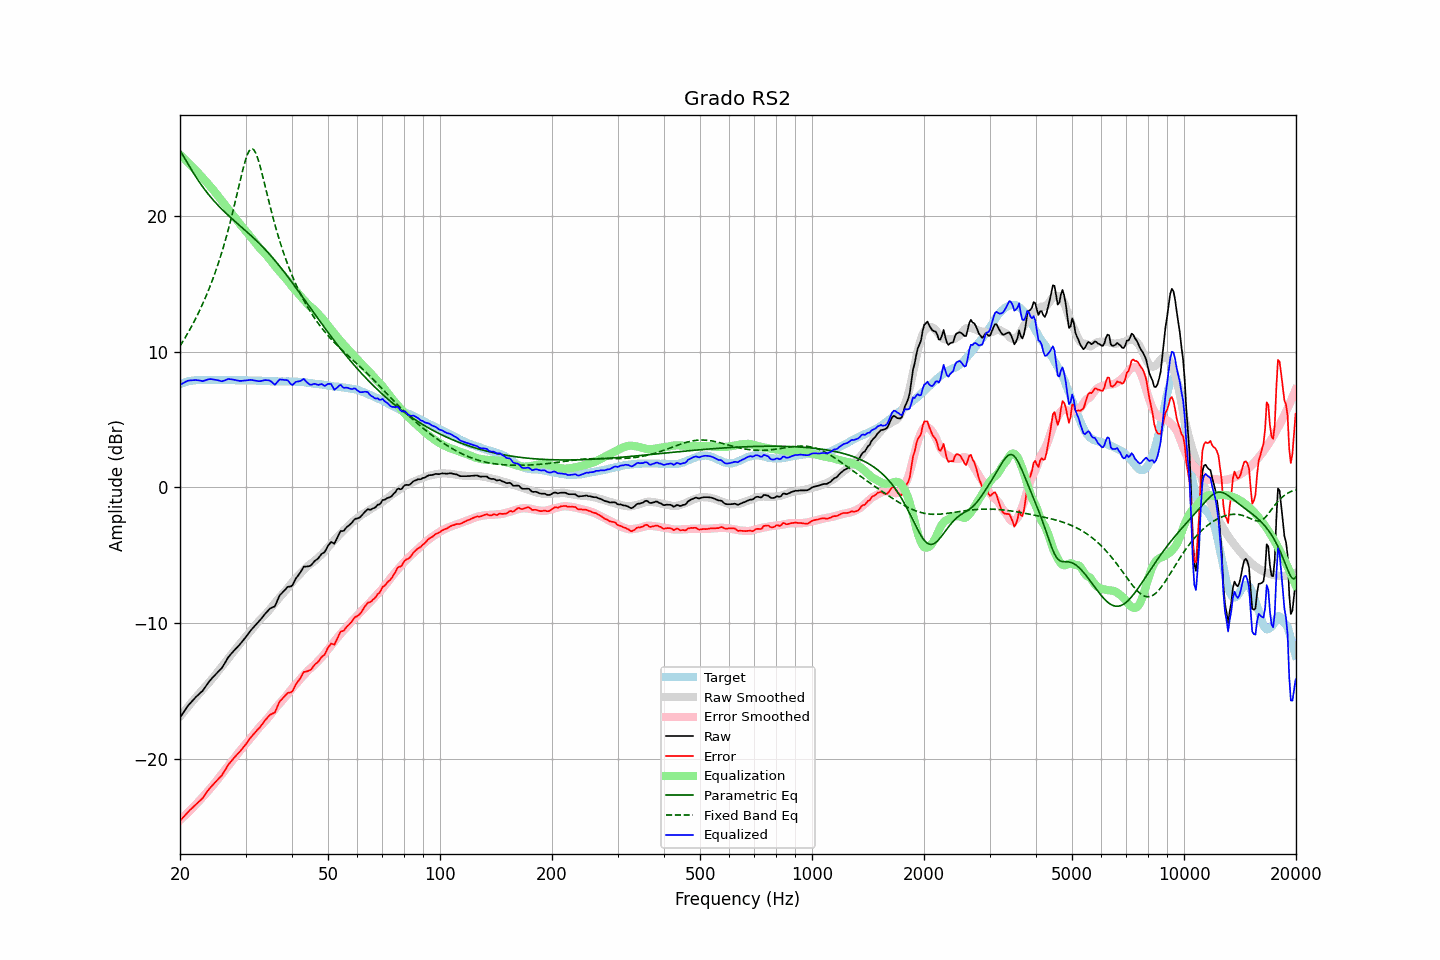

Data behind this chart, as committed beside it:
frequency, raw, error, smoothed, error_smoothed, equalization, parametric_eq, fixed_band_eq, equalized_raw, equalized_smoothed, target
20.00, -16.97, -24.58, -16.89, -24.53, 24.53, 24.85, 10.43, 7.56, 7.64, 7.61
20.20, -16.79, -24.45, -16.74, -24.42, 24.42, 24.65, 10.62, 7.63, 7.68, 7.66
20.40, -16.62, -24.32, -16.60, -24.31, 24.31, 24.45, 10.81, 7.69, 7.71, 7.71
20.61, -16.44, -24.18, -16.45, -24.20, 24.20, 24.24, 11.00, 7.75, 7.74, 7.74
20.81, -16.26, -24.04, -16.31, -24.08, 24.08, 24.04, 11.20, 7.82, 7.77, 7.79
21.02, -16.09, -23.91, -16.17, -23.96, 23.96, 23.84, 11.41, 7.88, 7.80, 7.83
21.23, -15.96, -23.80, -16.02, -23.85, 23.85, 23.64, 11.62, 7.89, 7.82, 7.85
21.44, -15.83, -23.69, -15.88, -23.73, 23.73, 23.44, 11.83, 7.90, 7.85, 7.87
21.66, -15.70, -23.58, -15.74, -23.61, 23.61, 23.25, 12.05, 7.91, 7.87, 7.89
21.87, -15.57, -23.46, -15.60, -23.48, 23.48, 23.06, 12.28, 7.92, 7.89, 7.90
22.09, -15.44, -23.35, -15.46, -23.36, 23.36, 22.88, 12.51, 7.92, 7.90, 7.91
22.31, -15.33, -23.25, -15.32, -23.23, 23.23, 22.70, 12.75, 7.91, 7.91, 7.92
22.54, -15.22, -23.14, -15.19, -23.10, 23.10, 22.52, 13.00, 7.89, 7.92, 7.92
22.76, -15.11, -23.03, -15.05, -22.98, 22.98, 22.35, 13.25, 7.87, 7.92, 7.92
22.99, -15.01, -22.92, -14.92, -22.85, 22.85, 22.18, 13.51, 7.84, 7.92, 7.91
23.22, -14.84, -22.75, -14.79, -22.71, 22.71, 22.02, 13.77, 7.87, 7.93, 7.91
23.45, -14.67, -22.58, -14.65, -22.58, 22.58, 21.86, 14.05, 7.91, 7.93, 7.91
23.69, -14.50, -22.42, -14.52, -22.44, 22.44, 21.71, 14.33, 7.94, 7.93, 7.92
23.92, -14.33, -22.24, -14.38, -22.31, 22.31, 21.56, 14.62, 7.98, 7.93, 7.92
24.16, -14.19, -22.11, -14.25, -22.18, 22.18, 21.42, 14.93, 7.99, 7.93, 7.93
24.40, -14.06, -21.99, -14.11, -22.04, 22.04, 21.28, 15.24, 7.98, 7.92, 7.94
24.65, -13.93, -21.85, -13.97, -21.89, 21.89, 21.15, 15.56, 7.96, 7.92, 7.93
24.89, -13.81, -21.73, -13.82, -21.74, 21.74, 21.01, 15.89, 7.94, 7.92, 7.92
25.14, -13.68, -21.60, -13.66, -21.59, 21.59, 20.88, 16.23, 7.91, 7.93, 7.92
25.39, -13.55, -21.48, -13.51, -21.44, 21.44, 20.76, 16.59, 7.89, 7.93, 7.93
25.65, -13.43, -21.36, -13.36, -21.29, 21.29, 20.64, 16.95, 7.86, 7.93, 7.93
25.91, -13.31, -21.23, -13.21, -21.13, 21.13, 20.52, 17.33, 7.82, 7.93, 7.92
26.16, -13.12, -21.04, -13.06, -20.98, 20.98, 20.40, 17.73, 7.86, 7.93, 7.92
26.43, -12.93, -20.85, -12.91, -20.83, 20.83, 20.29, 18.14, 7.90, 7.92, 7.92
26.69, -12.73, -20.64, -12.76, -20.68, 20.68, 20.17, 18.56, 7.95, 7.92, 7.92
26.96, -12.52, -20.45, -12.60, -20.52, 20.52, 20.06, 19.00, 8.00, 7.92, 7.93
27.23, -12.38, -20.30, -12.45, -20.37, 20.37, 19.96, 19.45, 7.99, 7.92, 7.92
27.50, -12.24, -20.16, -12.30, -20.21, 20.21, 19.85, 19.91, 7.98, 7.91, 7.92
27.77, -12.11, -20.02, -12.15, -20.06, 20.06, 19.74, 20.40, 7.96, 7.91, 7.91
28.05, -11.98, -19.89, -12.00, -19.91, 19.91, 19.64, 20.89, 7.93, 7.91, 7.91
28.33, -11.86, -19.75, -11.85, -19.76, 19.76, 19.53, 21.39, 7.90, 7.91, 7.90
28.62, -11.73, -19.63, -11.70, -19.61, 19.61, 19.43, 21.90, 7.88, 7.91, 7.90
28.90, -11.61, -19.51, -11.56, -19.46, 19.46, 19.33, 22.41, 7.86, 7.91, 7.90
29.19, -11.47, -19.36, -11.42, -19.32, 19.32, 19.22, 22.91, 7.86, 7.90, 7.89
29.48, -11.32, -19.23, -11.28, -19.18, 19.18, 19.12, 23.39, 7.87, 7.90, 7.91
29.78, -11.17, -19.07, -11.15, -19.05, 19.05, 19.02, 23.84, 7.88, 7.90, 7.90
30.08, -11.02, -18.93, -11.01, -18.91, 18.91, 18.91, 24.24, 7.89, 7.90, 7.91
30.38, -10.86, -18.75, -10.87, -18.76, 18.76, 18.81, 24.56, 7.90, 7.89, 7.89
30.68, -10.70, -18.59, -10.73, -18.62, 18.62, 18.70, 24.81, 7.92, 7.89, 7.89
30.99, -10.54, -18.43, -10.58, -18.47, 18.47, 18.59, 24.94, 7.93, 7.89, 7.89
31.30, -10.41, -18.30, -10.44, -18.33, 18.33, 18.48, 24.97, 7.92, 7.89, 7.89
31.61, -10.28, -18.16, -10.29, -18.18, 18.18, 18.37, 24.88, 7.90, 7.89, 7.89
31.93, -10.15, -18.03, -10.14, -18.02, 18.02, 18.26, 24.68, 7.87, 7.88, 7.88
32.24, -10.02, -17.89, -9.99, -17.87, 17.87, 18.15, 24.39, 7.85, 7.88, 7.87
32.57, -9.90, -17.78, -9.86, -17.73, 17.73, 18.03, 24.03, 7.83, 7.87, 7.88
32.89, -9.77, -17.64, -9.74, -17.61, 17.61, 17.91, 23.61, 7.84, 7.87, 7.87
33.22, -9.62, -17.48, -9.62, -17.48, 17.48, 17.79, 23.16, 7.87, 7.86, 7.86
33.55, -9.47, -17.32, -9.50, -17.36, 17.36, 17.67, 22.68, 7.89, 7.86, 7.86
33.89, -9.31, -17.15, -9.38, -17.23, 17.23, 17.54, 22.19, 7.92, 7.85, 7.85
34.23, -9.18, -17.03, -9.24, -17.09, 17.09, 17.42, 21.70, 7.91, 7.85, 7.85
34.57, -9.05, -16.89, -9.11, -16.95, 16.95, 17.29, 21.22, 7.90, 7.84, 7.84
34.92, -8.93, -16.76, -8.97, -16.80, 16.80, 17.15, 20.74, 7.88, 7.84, 7.83
35.27, -8.87, -16.70, -8.82, -16.65, 16.65, 17.02, 20.28, 7.78, 7.83, 7.83
35.62, -8.82, -16.64, -8.66, -16.49, 16.49, 16.88, 19.83, 7.68, 7.83, 7.83
35.97, -8.76, -16.59, -8.51, -16.34, 16.34, 16.74, 19.40, 7.57, 7.83, 7.82
... 635 more rows
